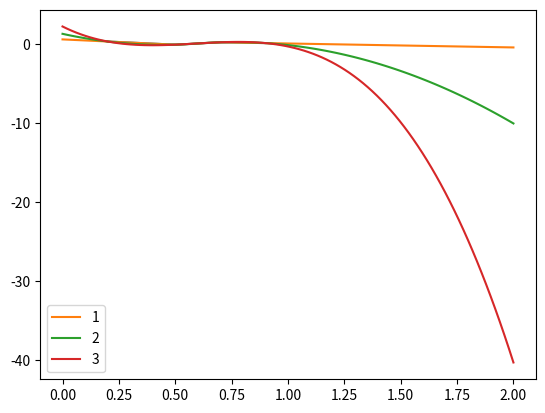

Here is the Python script that generated this plot:
#!/usr/bin/env python3
# -*- coding: utf-8 -*-
"""
Created on Fri Feb 23 16:28:53 2018

@author: antariksh
"""

import matplotlib.pyplot as plt
import numpy as np
from scipy.interpolate import InterpolatedUnivariateSpline

# given values
xi = np.array([0.2, 0.5, 0.7, 0.9])
yi = np.array([0.3, -0.1, 0.2, 0.1])
# positions to inter/extrapolate
x = np.linspace(0, 2, 100)
# spline order: 1 linear, 2 quadratic, 3 cubic ... 
order = 1
# do inter/extrapolation
s = InterpolatedUnivariateSpline(xi, yi, k=order)
y = s(x)

# example showing the interpolation for linear, quadratic and cubic interpolation
plt.figure()
plt.plot(xi, yi)
for order in range(1, 4):
    s = InterpolatedUnivariateSpline(xi, yi, k=order)
    y = s(x)
    plt.plot(x, y, label= str(order))
    plt.legend(loc='best')
plt.show()